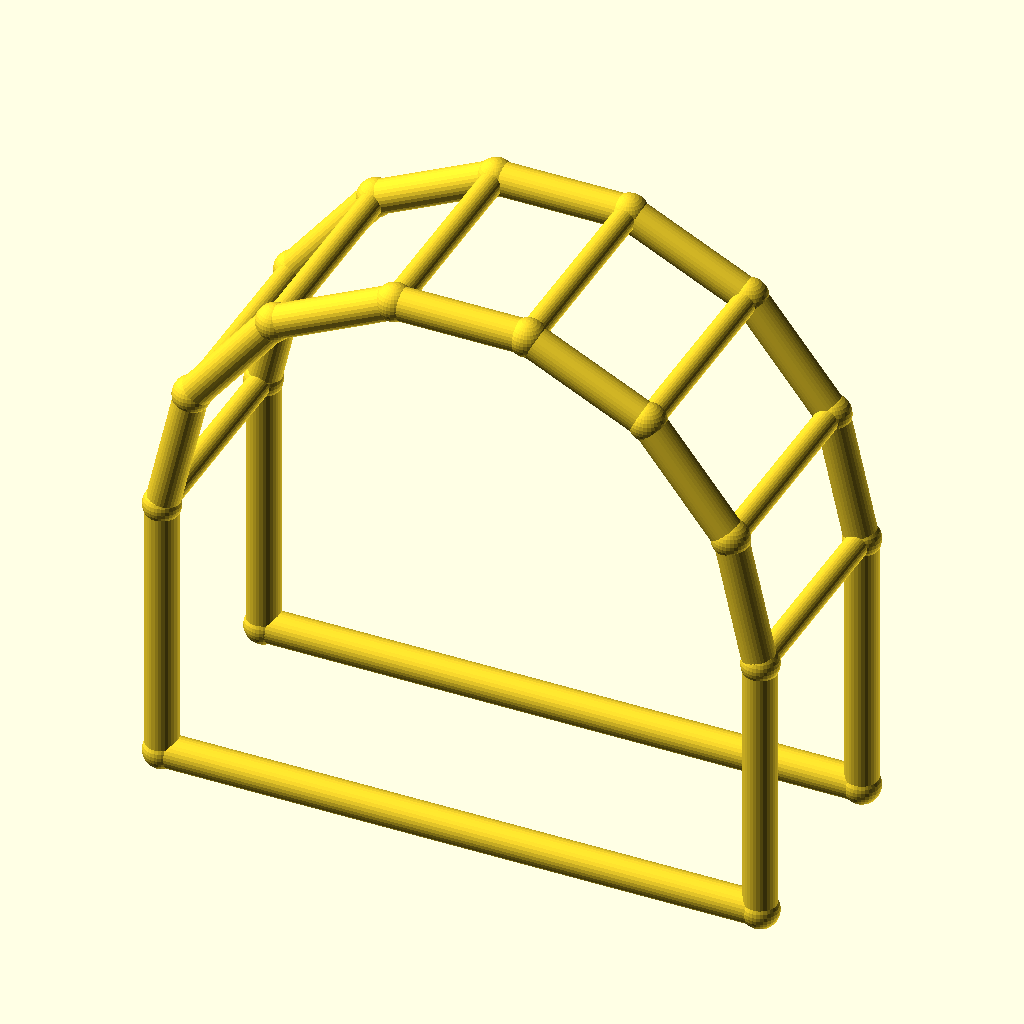
Cell 1 — every parameter at its default value.
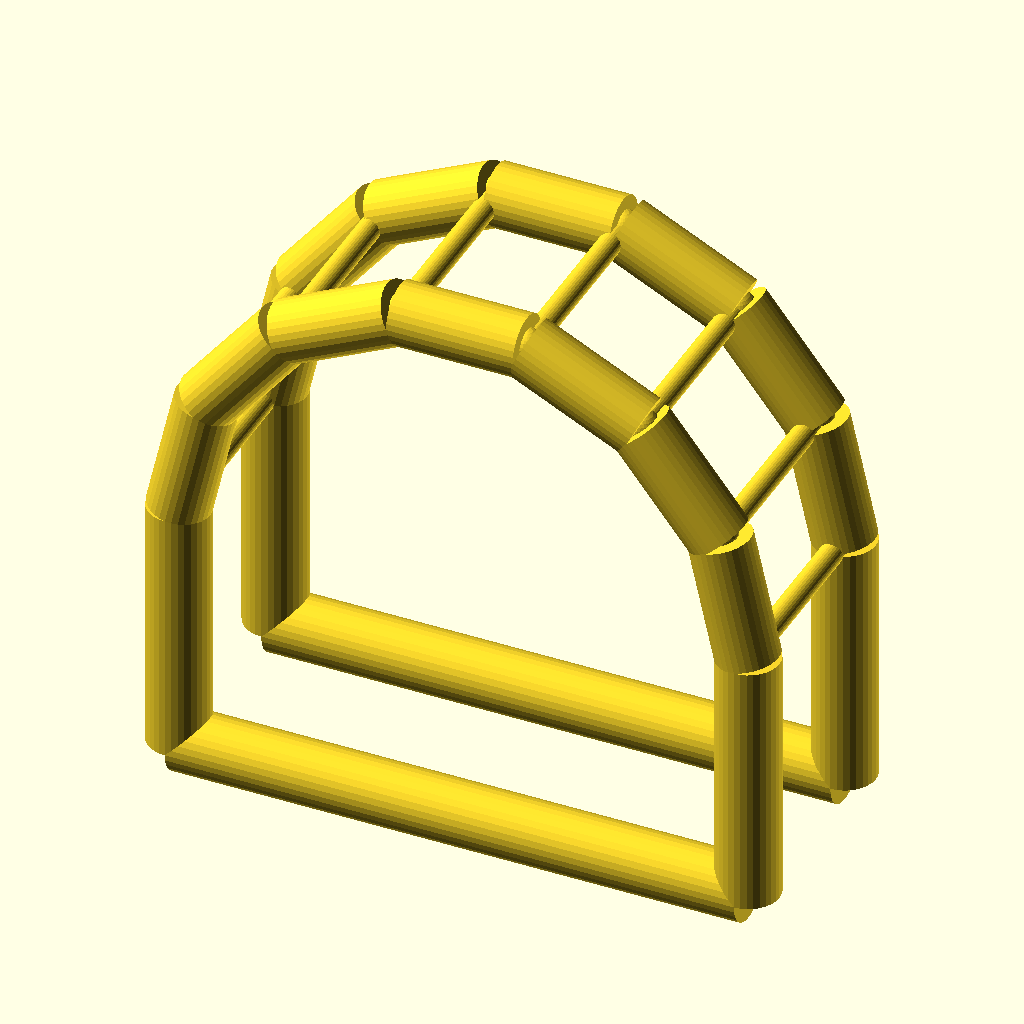
Cell 2: chord_r = 6 (everything else at default).
All cells are drawn from the same view direction (rotation 55°, 0°, 25°, orthographic, colour scheme Cornfield), but the view is re-fitted for each cell, so position and scale can differ between cells as well as the parameter.
The OpenSCAD source (optional_data/data/wire4/pergola/scene_0079.scad):
$fn = 32;

// ----------------------------------------------------------------------
// Pergola arch: 7-segment arches, span 110 mm
// ----------------------------------------------------------------------

// --- parameters (mm) ---
span = 110;               // arch span, X
post_h = 50;              // post height
arch_r = 55;              // arch radius
depth = 40;               // frame spacing, Y
chord_r = 3;              // arch and post member radius
brace_r = 2.2;            // purlin member radius
joint_r = 3.4;            // joint ball radius

bbox_x = 116.8;  // overall X, joints included
bbox_y = 46.8;  // overall Y, joints included
bbox_z = 110.42;  // overall Z, joints included
chord_d = 2 * chord_r;  // arch stock diameter
brace_d = 2 * brace_r;  // purlin stock diameter
nodes = [[0.0, 0.0, 0.0], [110.0, 0.0, 0.0], [0.0, 0.0, 50.0], [5.4467, 0.0, 73.8636], [20.7081, 0.0, 93.0007], [42.7613, 0.0, 103.621], [67.2387, 0.0, 103.621], [89.2919, 0.0, 93.0007], [104.5533, 0.0, 73.8636], [110.0, 0.0, 50.0], [0.0, 40.0, 0.0], [110.0, 40.0, 0.0], [0.0, 40.0, 50.0], [5.4467, 40.0, 73.8636], [20.7081, 40.0, 93.0007], [42.7613, 40.0, 103.621], [67.2387, 40.0, 103.621], [89.2919, 40.0, 93.0007], [104.5533, 40.0, 73.8636], [110.0, 40.0, 50.0]];

module member(a, b, r) {
  /* round stock from joint a to joint b, ends buried in the joint balls */
  d = b - a;
  length = norm(d);
  translate(a) rotate([0, acos(d[2] / length), atan2(d[1], d[0])])
    cylinder(h = length, r = r);
}

module joint(p, r) {
  /* ball at the joint centre, fatter than every member meeting there */
  translate(p) sphere(r = r);
}

/* members - each call is one graph edge */
member(nodes[0], nodes[2], chord_r);
member(nodes[1], nodes[9], chord_r);
member(nodes[0], nodes[1], chord_r);
member(nodes[2], nodes[3], chord_r);
member(nodes[3], nodes[4], chord_r);
member(nodes[4], nodes[5], chord_r);
member(nodes[5], nodes[6], chord_r);
member(nodes[6], nodes[7], chord_r);
member(nodes[7], nodes[8], chord_r);
member(nodes[8], nodes[9], chord_r);
member(nodes[10], nodes[12], chord_r);
member(nodes[11], nodes[19], chord_r);
member(nodes[10], nodes[11], chord_r);
member(nodes[12], nodes[13], chord_r);
member(nodes[13], nodes[14], chord_r);
member(nodes[14], nodes[15], chord_r);
member(nodes[15], nodes[16], chord_r);
member(nodes[16], nodes[17], chord_r);
member(nodes[17], nodes[18], chord_r);
member(nodes[18], nodes[19], chord_r);
member(nodes[2], nodes[12], brace_r);
member(nodes[3], nodes[13], brace_r);
member(nodes[4], nodes[14], brace_r);
member(nodes[5], nodes[15], brace_r);
member(nodes[6], nodes[16], brace_r);
member(nodes[7], nodes[17], brace_r);
member(nodes[8], nodes[18], brace_r);
member(nodes[9], nodes[19], brace_r);

/* joint balls */
for (p = nodes) joint(p, joint_r);
Customizer parameters (derived from the source; name, type, default, range or options):
span: number, default 110
post_h: number, default 50
arch_r: number, default 55
depth: number, default 40
chord_r: number, default 3
brace_r: number, default 2.2
joint_r: number, default 3.4
bbox_x: number, default 116.8
bbox_y: number, default 46.8
bbox_z: number, default 110.42
